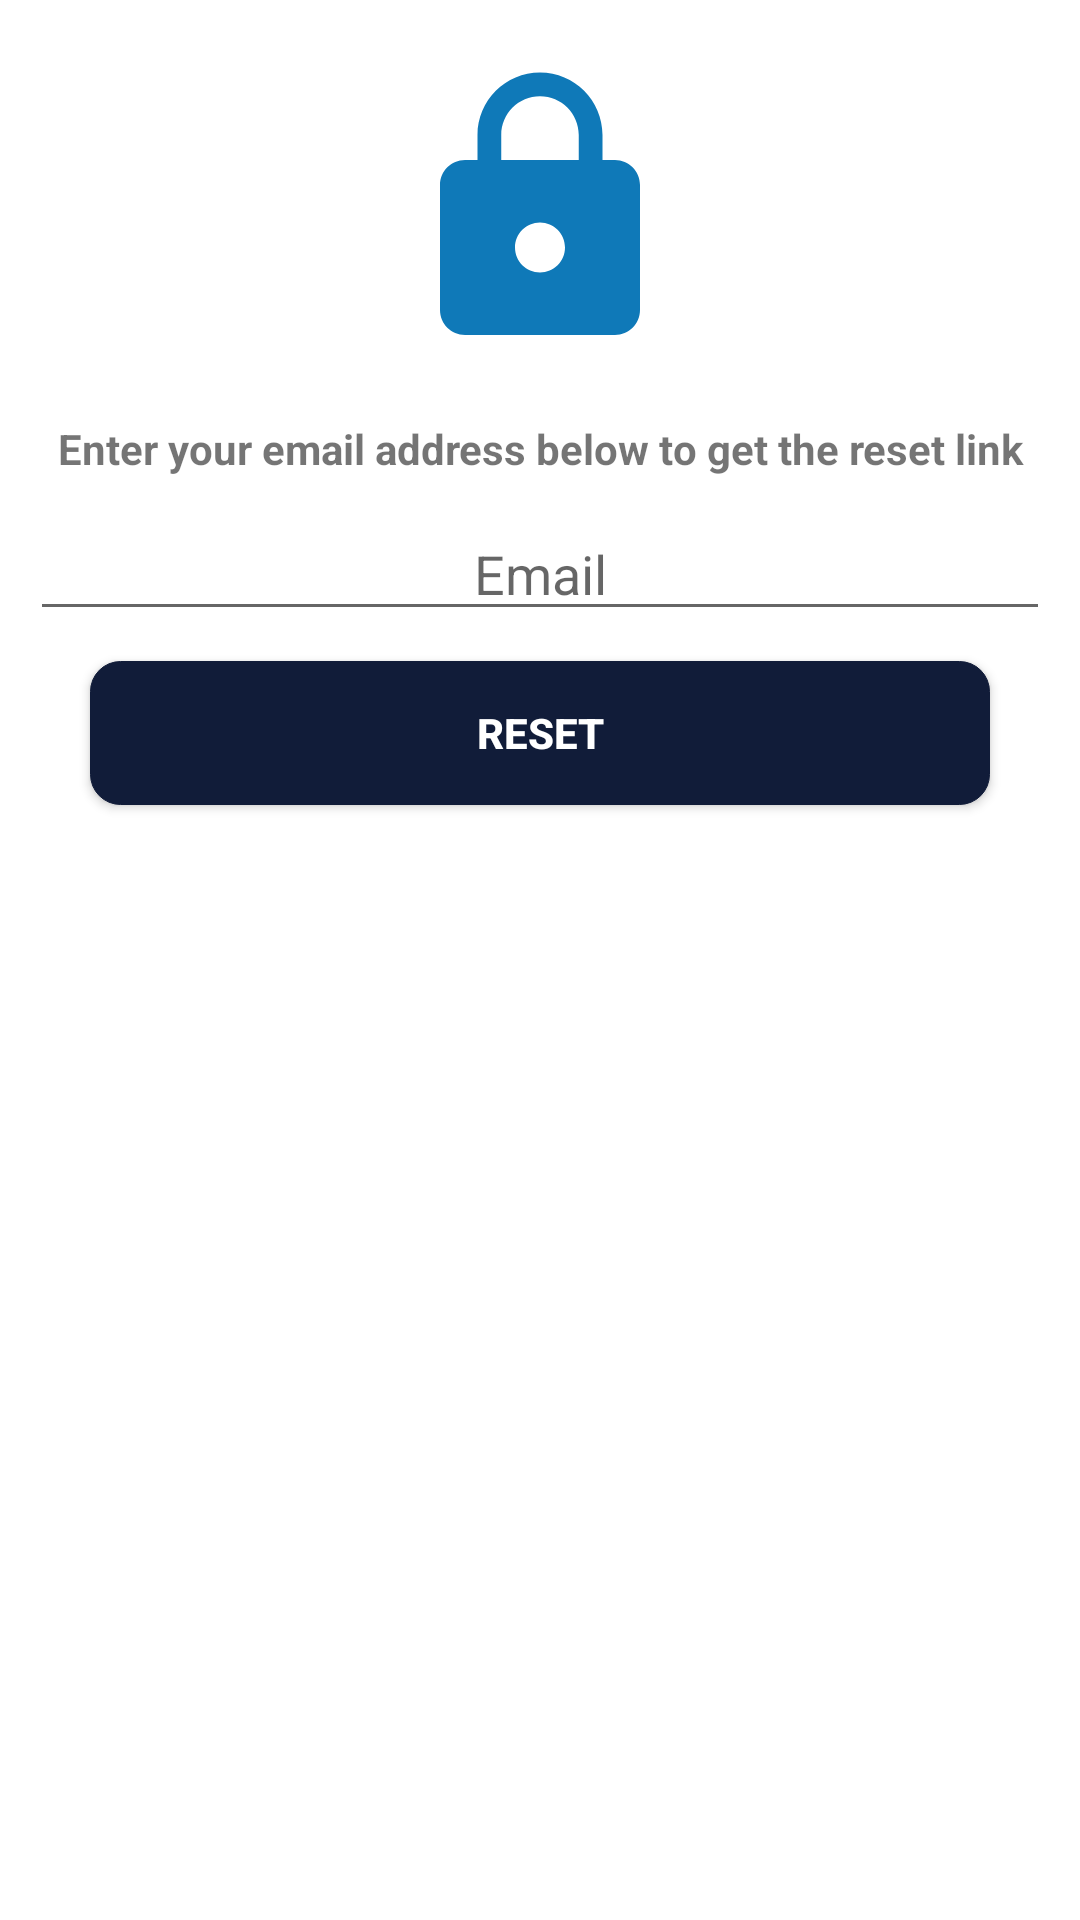

Write the Android layout XML for this screen, with the resource values it uses.
<!-- AndroidManifest.xml: application theme Theme.MalariaEarlyWarningSystemMEWS -->
<!-- res/layout/activity_reset_password.xml -->
<?xml version="1.0" encoding="utf-8"?>
<LinearLayout xmlns:android="http://schemas.android.com/apk/res/android"
    xmlns:app="http://schemas.android.com/apk/res-auto"
    xmlns:tools="http://schemas.android.com/tools"
    android:layout_width="match_parent"
    android:layout_height="match_parent"
    android:orientation="vertical"
    tools:context=".resetpassword.ResetPassword">


    <ImageView
        android:id="@+id/imageView"
        android:layout_width="100dp"
        android:layout_height="100dp"
        android:layout_marginTop="20dp"
        app:srcCompat="@drawable/password"
        android:layout_gravity="center_horizontal"/>

    <TextView
        android:id="@+id/textView"
        android:layout_width="match_parent"
        android:layout_height="wrap_content"
        android:layout_marginTop="20dp"
        android:layout_marginStart="10dp"
        android:layout_marginEnd="10dp"
        android:textStyle="bold"
        android:gravity="center_horizontal"
        android:text="Enter your email address below to get the reset link" />

    <EditText
        android:id="@+id/etResetEmail"
        android:layout_width="match_parent"
        android:layout_height="wrap_content"
        android:layout_marginTop="10dp"
        android:layout_marginStart="10dp"
        android:layout_marginEnd="10dp"
        android:ems="10"
        android:hint="Email"
        android:gravity="center_horizontal"
        android:inputType="textEmailAddress" />

    <ProgressBar
        android:id="@+id/progressBar"
        style="?android:attr/progressBarStyle"
        android:layout_width="match_parent"
        android:layout_height="wrap_content"
        android:layout_marginTop="20dp"
        android:gravity="center_vertical"
        android:visibility="gone"/>

    <Button
        android:id="@+id/btnReset"
        android:layout_width="300dp"
        android:layout_height="wrap_content"
        android:background="@drawable/buttons"
        android:layout_gravity="center_horizontal"
        android:textColor="@color/white"
        android:textStyle="bold"
        android:layout_marginTop="10dp"
        android:layout_marginStart="10dp"
        android:layout_marginEnd="10dp"
        android:text="Reset" />


</LinearLayout>
<!-- resources referenced by this layout -->
<resources>
  <color name="white">#FFFFFFFF</color>
  <!-- drawable buttons (drawable) -->
  <?xml version="1.0" encoding="utf-8"?>
  <shape xmlns:android="http://schemas.android.com/apk/res/android"
      android:shape="rectangle">
      <solid android:color="@color/app_primary_colour_dark_blue"/>
      <corners android:radius="10dp"/>
      <gradient android:startColor="@color/app_primary_colour_dark_blue"
          android:endColor="@color/app_primary_colour_dark_blue"
          android:angle="270"/>
      <stroke android:width="0.5px"
          android:color="@color/app_primary_colour_dark_blue"/>
  </shape>
  <!-- drawable password (drawable) -->
  <vector xmlns:android="http://schemas.android.com/apk/res/android"
      android:width="24dp"
      android:height="24dp"
      android:viewportWidth="24"
      android:viewportHeight="24"
      android:tint="@color/app_primary_colour_light_blue">
    <path
        android:fillColor="#000000"
        android:pathData="M18,8h-1L17,6c0,-2.76 -2.24,-5 -5,-5S7,3.24 7,6v2L6,8c-1.1,0 -2,0.9 -2,2v10c0,1.1 0.9,2 2,2h12c1.1,0 2,-0.9 2,-2L20,10c0,-1.1 -0.9,-2 -2,-2zM12,17c-1.1,0 -2,-0.9 -2,-2s0.9,-2 2,-2 2,0.9 2,2 -0.9,2 -2,2zM15.1,8L8.9,8L8.9,6c0,-1.71 1.39,-3.1 3.1,-3.1 1.71,0 3.1,1.39 3.1,3.1v2z"/>
  </vector>
  <style name="Theme.MalariaEarlyWarningSystemMEWS" parent="Theme.MaterialComponents.DayNight.NoActionBar">
          
          <item name="colorPrimary">@color/app_primary_colour_light_blue</item>
          <item name="colorPrimaryVariant">@color/app_primary_colour_dark_blue</item>
          <item name="colorOnPrimary">@color/app_primary_colour_navy_blue</item>
          
          <item name="colorSecondary">@color/teal_200</item>
          <item name="colorSecondaryVariant">@color/teal_700</item>
          <item name="colorOnSecondary">@color/black</item>
          
          <item name="android:statusBarColor" tools:targetApi="l">?attr/colorPrimaryVariant</item>
          
  
      </style>
  <color name="app_primary_colour_dark_blue">#111C39</color>
  <color name="app_primary_colour_light_blue">#0F79B8</color>
  <color name="app_primary_colour_navy_blue">#2A3A63</color>
  <color name="teal_200">#B44C4848</color>
  <color name="teal_700">#B44C4848</color>
  <color name="black">#FF000000</color>
</resources>
